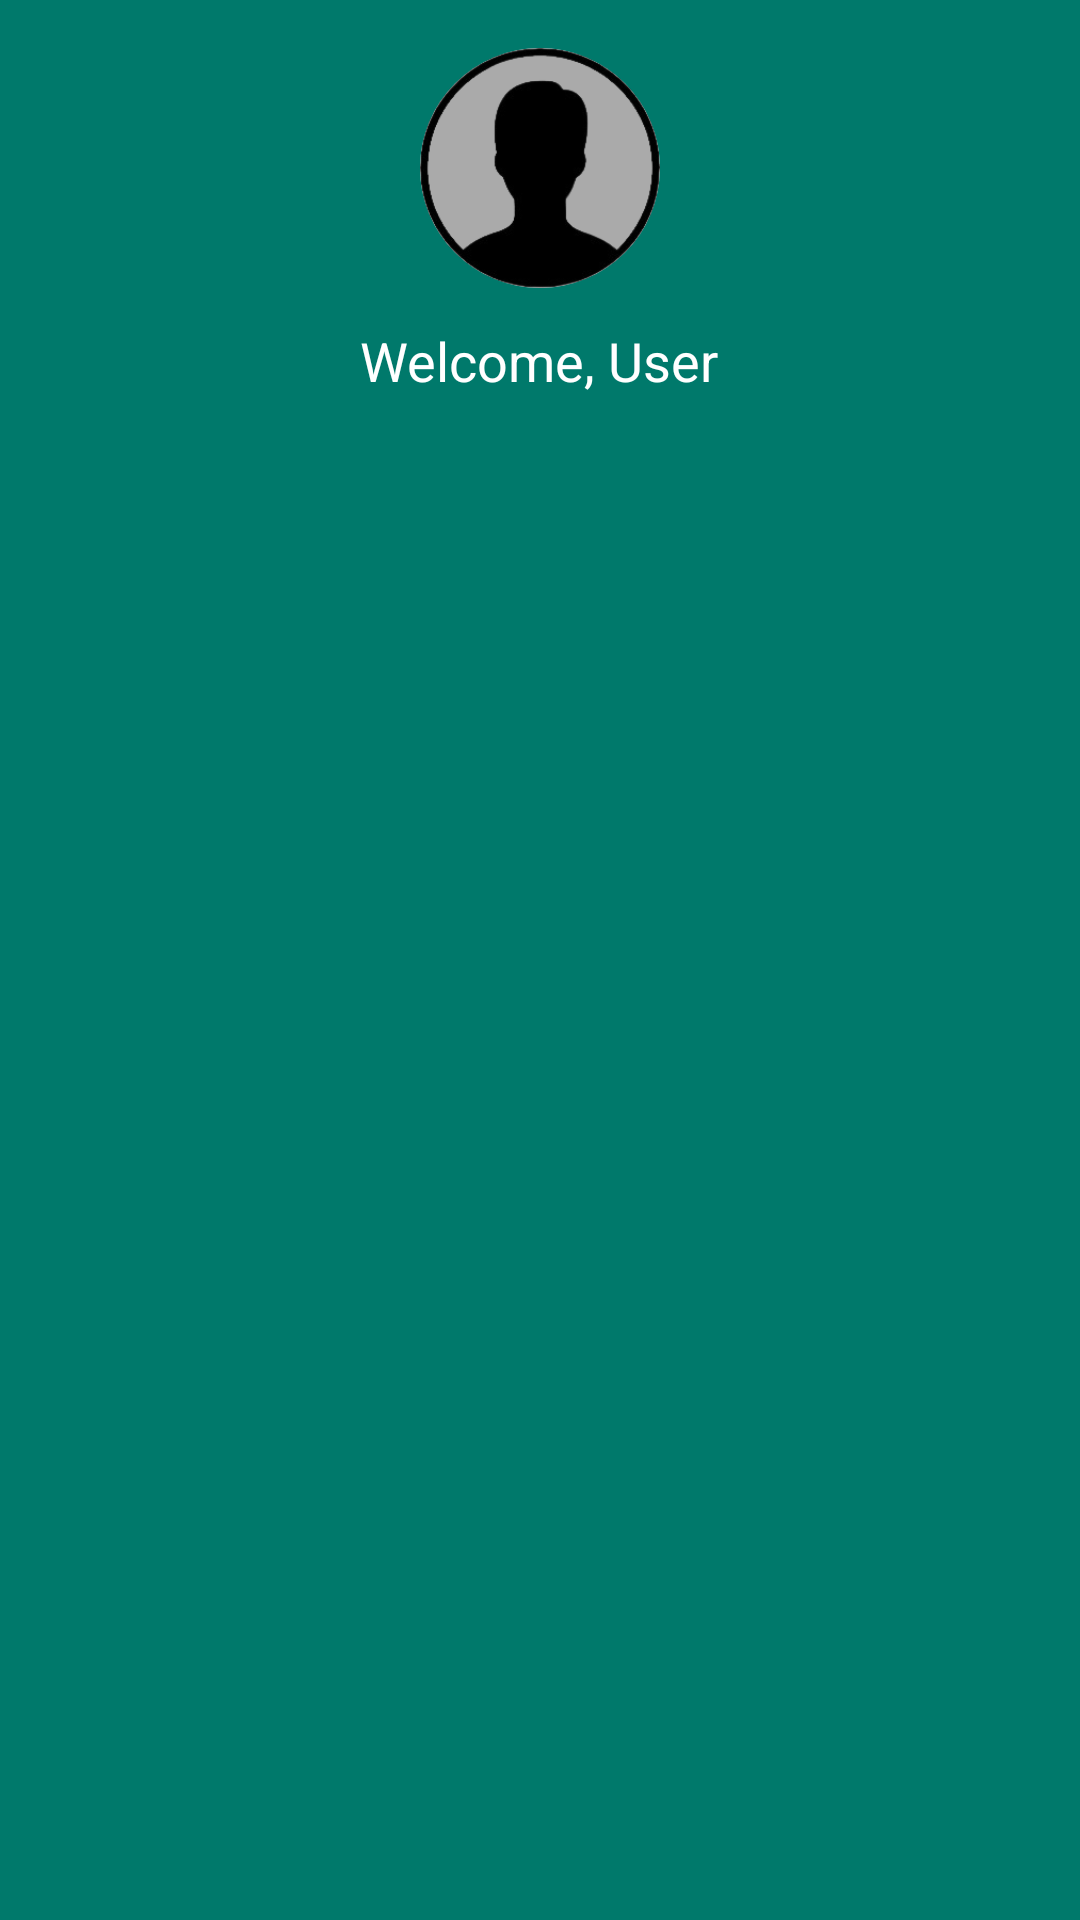

This screen was rendered from an Android layout file. Write that file and the resources it references.
<!-- AndroidManifest.xml: application theme Theme.Picklaundry -->
<!-- res/layout/nav_header.xml -->
<?xml version="1.0" encoding="utf-8"?>
<LinearLayout
    xmlns:android="http://schemas.android.com/apk/res/android"
    android:layout_width="match_parent"
    android:layout_height="wrap_content"
    android:gravity="center_horizontal"
    android:orientation="vertical"
    android:padding="16dp"
    android:background="@color/teal_700">

    <ImageView
        android:layout_width="80dp"
        android:layout_height="80dp"
        android:src="@drawable/profile2"
        android:contentDescription="Profile Image"
        android:layout_gravity="center_horizontal"
        android:background="@drawable/circle_bg"/>

    <TextView
        android:layout_width="wrap_content"
        android:layout_height="wrap_content"
        android:text="Welcome, User"
        android:textColor="@android:color/white"
        android:textSize="18sp"
        android:layout_marginTop="12dp"
        android:layout_gravity="center_horizontal"/>
</LinearLayout>
<!-- resources referenced by this layout -->
<resources>
  <color name="teal_700">#00796B</color>
  <!-- drawable circle_bg (drawable) -->
  <?xml version="1.0" encoding="utf-8"?>
  <shape xmlns:android="http://schemas.android.com/apk/res/android"
      android:shape="oval">
  
      <solid android:color="@android:color/darker_gray"/> 
      <size android:width="100dp" android:height="100dp"/> 
  </shape>
  <!-- drawable profile2: png bitmap (drawable, 23372 bytes) -->
  <style name="Theme.Picklaundry" parent="Base.Theme.Picklaundry" />
  <style name="Base.Theme.Picklaundry" parent="Theme.Material3.DayNight.NoActionBar">
          
          
      </style>
</resources>
